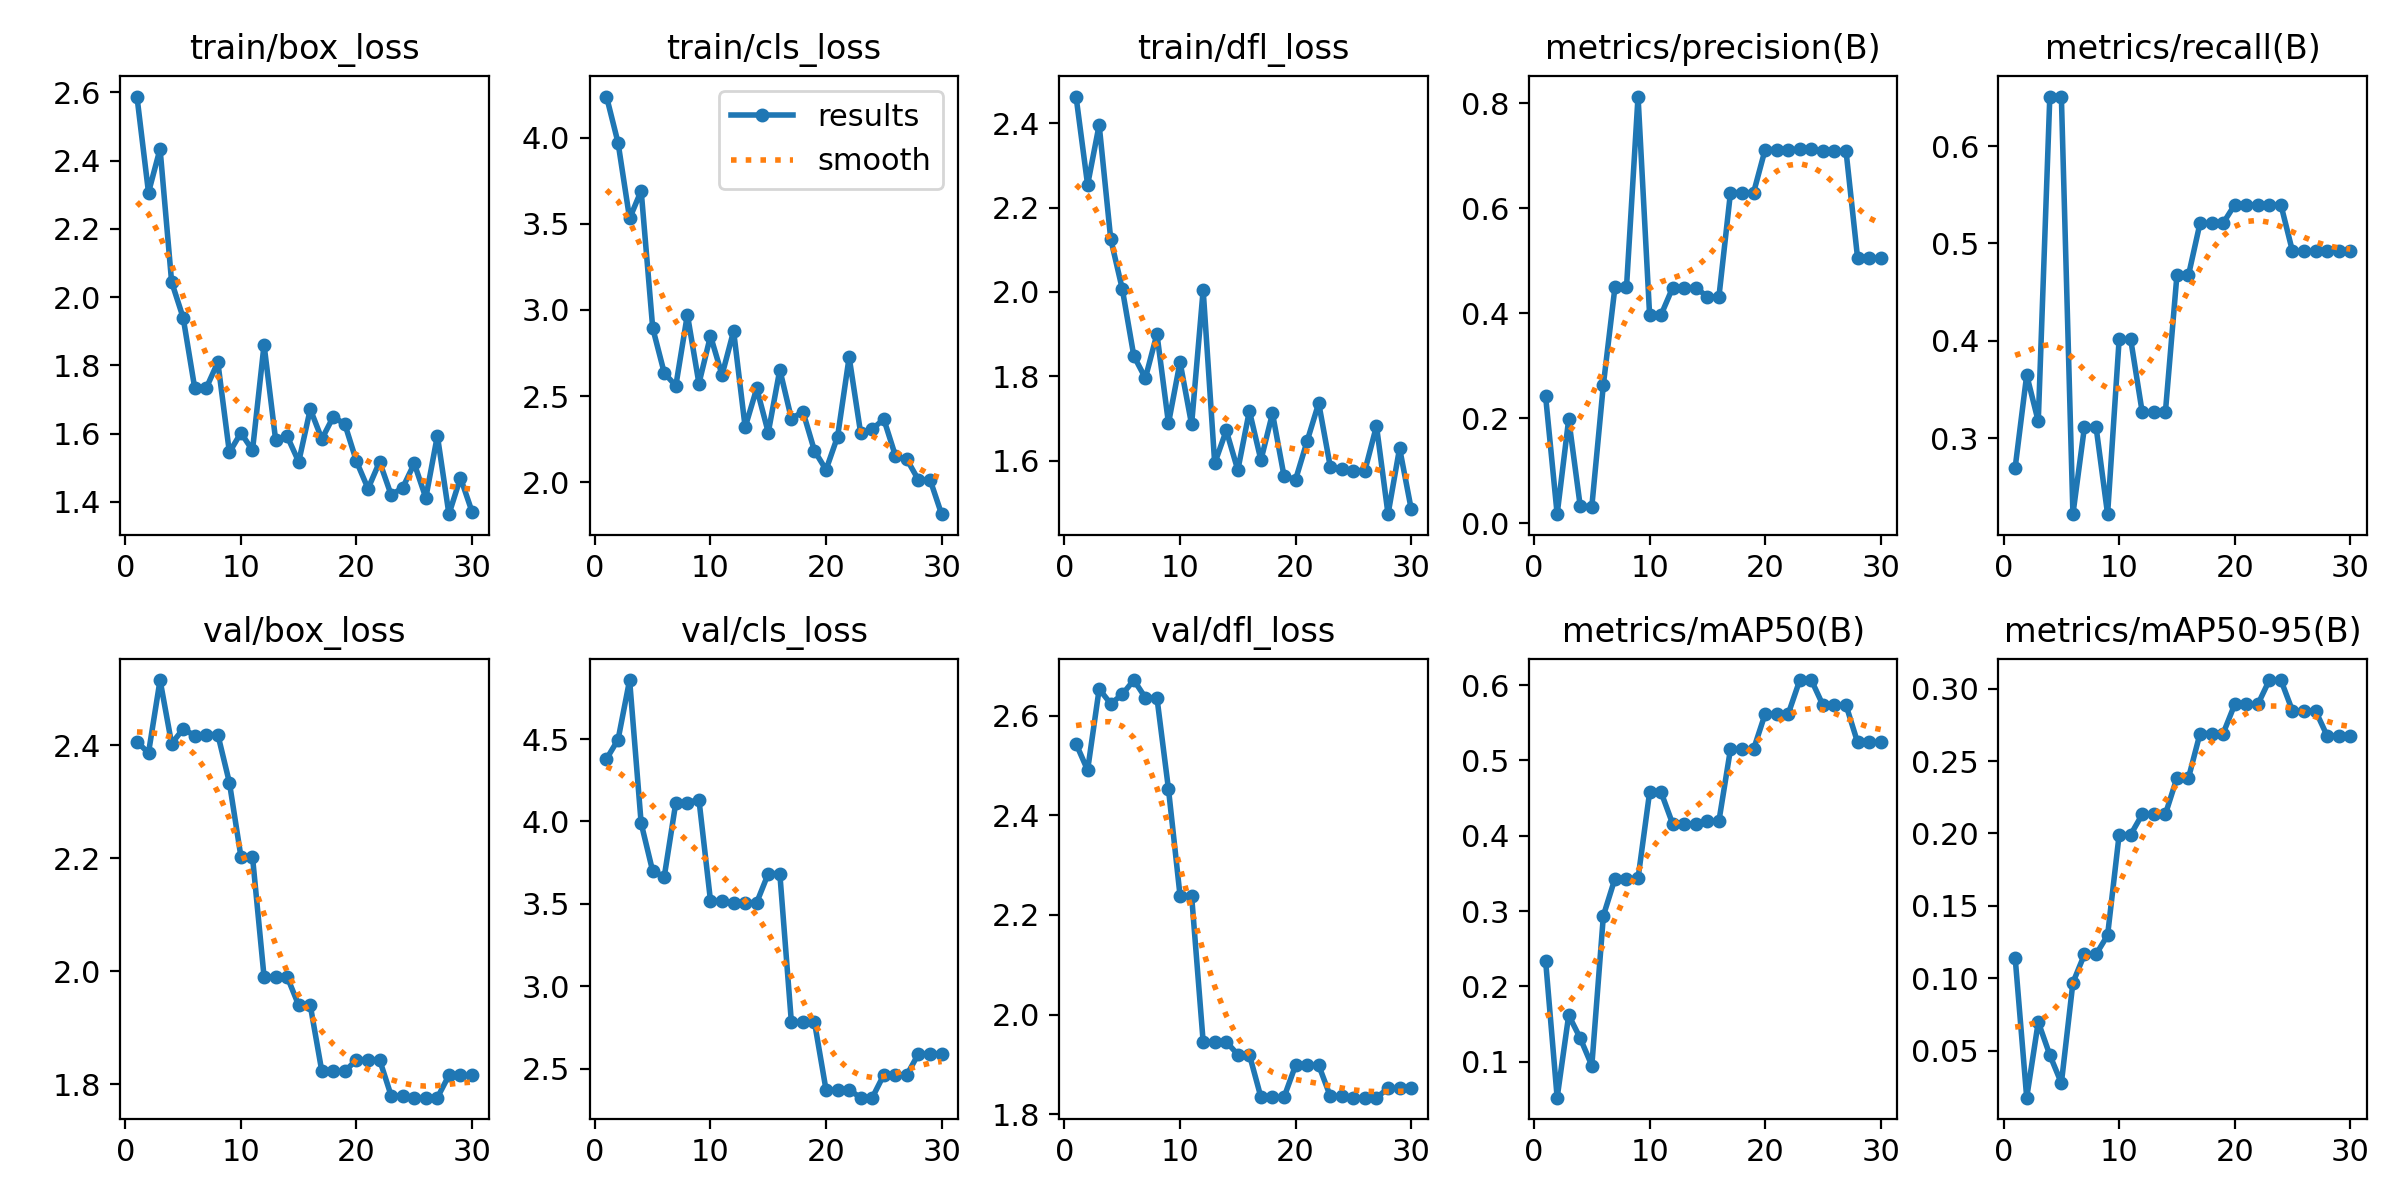

Values plotted in this chart, from the file beside it:
epoch, train/box_loss, train/cls_loss, train/dfl_loss, metrics/precision(B), metrics/recall(B), metrics/mAP50(B), metrics/mAP50-95(B), val/box_loss, val/cls_loss, val/dfl_loss, lr/pg0, lr/pg1, lr/pg2
1, 2.588, 4.238, 2.463, 0.2417, 0.2698, 0.2344, 0.1143, 2.406, 4.38, 2.544, 5.555e-05, 5.555e-05, 5.555e-05
2, 2.307, 3.97, 2.254, 0.01714, 0.3651, 0.05245, 0.01748, 2.386, 4.497, 2.49, 0.0001182, 0.0001182, 0.0001182
3, 2.435, 3.531, 2.396, 0.1982, 0.3175, 0.162, 0.06975, 2.515, 4.859, 2.654, 0.0001764, 0.0001764, 0.0001764
4, 2.045, 3.692, 2.125, 0.03201, 0.6508, 0.1313, 0.04696, 2.403, 3.989, 2.624, 0.0002302, 0.0002302, 0.0002302
5, 1.94, 2.895, 2.007, 0.03168, 0.6508, 0.09506, 0.02754, 2.429, 3.697, 2.643, 0.0002797, 0.0002797, 0.0002797
6, 1.734, 2.634, 1.849, 0.2638, 0.2222, 0.2939, 0.09695, 2.417, 3.666, 2.671, 0.0003247, 0.0003247, 0.0003247
7, 1.734, 2.56, 1.796, 0.4491, 0.3119, 0.3431, 0.1165, 2.419, 4.115, 2.636, 0.0003653, 0.0003653, 0.0003653
8, 1.81, 2.973, 1.901, 0.4491, 0.3119, 0.3431, 0.1165, 2.419, 4.115, 2.636, 0.0004015, 0.0004015, 0.0004015
9, 1.545, 2.573, 1.689, 0.8125, 0.2222, 0.3436, 0.1297, 2.334, 4.133, 2.452, 0.0004334, 0.0004334, 0.0004334
10, 1.603, 2.85, 1.834, 0.3971, 0.4016, 0.4575, 0.1992, 2.203, 3.519, 2.239, 0.0004608, 0.0004608, 0.0004608
11, 1.551, 2.623, 1.686, 0.3971, 0.4016, 0.4575, 0.1992, 2.203, 3.519, 2.239, 0.0004838, 0.0004838, 0.0004838
12, 1.861, 2.878, 2.005, 0.4487, 0.3266, 0.4156, 0.2132, 1.99, 3.508, 1.945, 0.0005025, 0.0005025, 0.0005025
13, 1.582, 2.32, 1.594, 0.4487, 0.3266, 0.4156, 0.2132, 1.99, 3.508, 1.945, 0.0005167, 0.0005167, 0.0005167
14, 1.593, 2.545, 1.672, 0.4487, 0.3266, 0.4156, 0.2132, 1.99, 3.508, 1.945, 0.0005265, 0.0005265, 0.0005265
15, 1.518, 2.289, 1.578, 0.4312, 0.4674, 0.4196, 0.2383, 1.94, 3.683, 1.92, 0.000532, 0.000532, 0.000532
16, 1.672, 2.653, 1.718, 0.4312, 0.4674, 0.4196, 0.2383, 1.94, 3.683, 1.92, 0.000533, 0.000533, 0.000533
17, 1.585, 2.369, 1.602, 0.6295, 0.5209, 0.5149, 0.269, 1.823, 2.781, 1.834, 0.0005244, 0.0005244, 0.0005244
18, 1.65, 2.41, 1.713, 0.6295, 0.5209, 0.5149, 0.269, 1.823, 2.781, 1.834, 0.0005244, 0.0005244, 0.0005244
19, 1.627, 2.183, 1.564, 0.6295, 0.5209, 0.5149, 0.269, 1.823, 2.781, 1.834, 0.0004877, 0.0004877, 0.0004877
20, 1.519, 2.073, 1.556, 0.7116, 0.5397, 0.5618, 0.2891, 1.843, 2.37, 1.898, 0.0004511, 0.0004511, 0.0004511
21, 1.439, 2.266, 1.647, 0.7116, 0.5397, 0.5618, 0.2891, 1.843, 2.37, 1.898, 0.0004144, 0.0004144, 0.0004144
22, 1.518, 2.726, 1.737, 0.7116, 0.5397, 0.5618, 0.2891, 1.843, 2.37, 1.898, 0.0003777, 0.0003777, 0.0003777
23, 1.421, 2.283, 1.587, 0.7119, 0.5397, 0.6067, 0.306, 1.78, 2.323, 1.836, 0.0003411, 0.0003411, 0.0003411
24, 1.442, 2.309, 1.581, 0.7119, 0.5397, 0.6067, 0.306, 1.78, 2.323, 1.836, 0.0003044, 0.0003044, 0.0003044
25, 1.513, 2.366, 1.577, 0.7087, 0.4921, 0.5734, 0.2847, 1.776, 2.462, 1.833, 0.0002677, 0.0002677, 0.0002677
26, 1.412, 2.155, 1.577, 0.7087, 0.4921, 0.5734, 0.2847, 1.776, 2.462, 1.833, 0.0002311, 0.0002311, 0.0002311
27, 1.594, 2.132, 1.683, 0.7087, 0.4921, 0.5734, 0.2847, 1.776, 2.462, 1.833, 0.0001944, 0.0001944, 0.0001944
28, 1.364, 2.013, 1.474, 0.5049, 0.4921, 0.524, 0.2674, 1.816, 2.59, 1.852, 0.0001578, 0.0001578, 0.0001578
29, 1.471, 2.016, 1.63, 0.5049, 0.4921, 0.524, 0.2674, 1.816, 2.59, 1.852, 0.0001211, 0.0001211, 0.0001211
30, 1.371, 1.815, 1.487, 0.5049, 0.4921, 0.524, 0.2674, 1.816, 2.59, 1.852, 8.4436e-05, 8.4436e-05, 8.4436e-05
